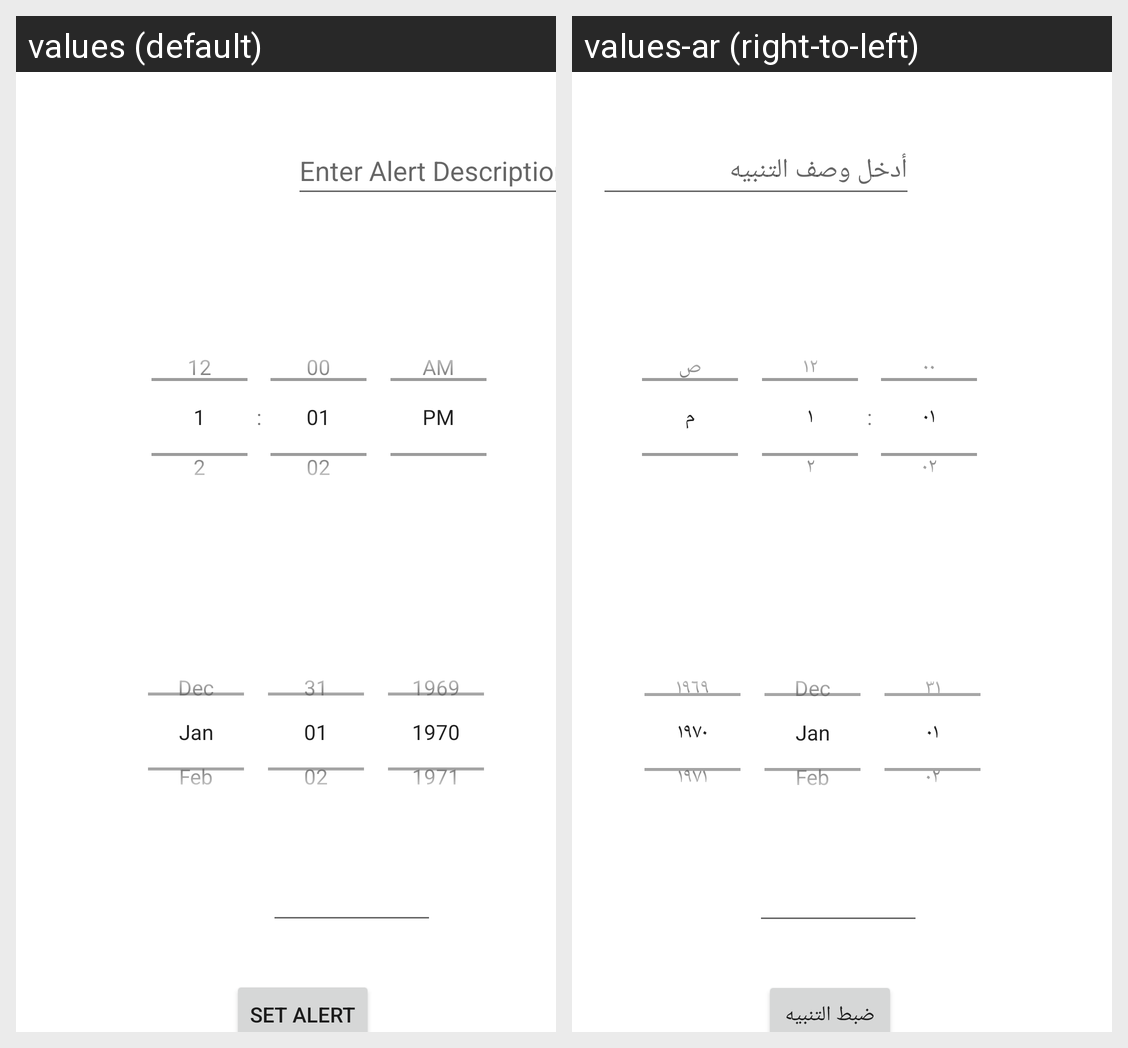

Strings drawn on this Android screen and how each of the app's shown locales translates them:
Android screen res/layout/alert_screen.xml rendered under 2 locales, left to right: values (default), values-ar (right-to-left). Device: Nexus 5 (rendered at 1080×1920; each locale shown at half size, 540×960, under a caption strip naming it); theme Theme.Dummypro.
Strings drawn on this screen, with the default value and each locale's value (text and hints the layout hard-codes, and strings that could not be matched under every locale, appear in the picture but are not listed):

set
  values: Set Alert
  values-ar: ضبط التنبيه

alert_desc
  values: Enter Alert Description
  values-ar: أدخل وصف التنبيه
